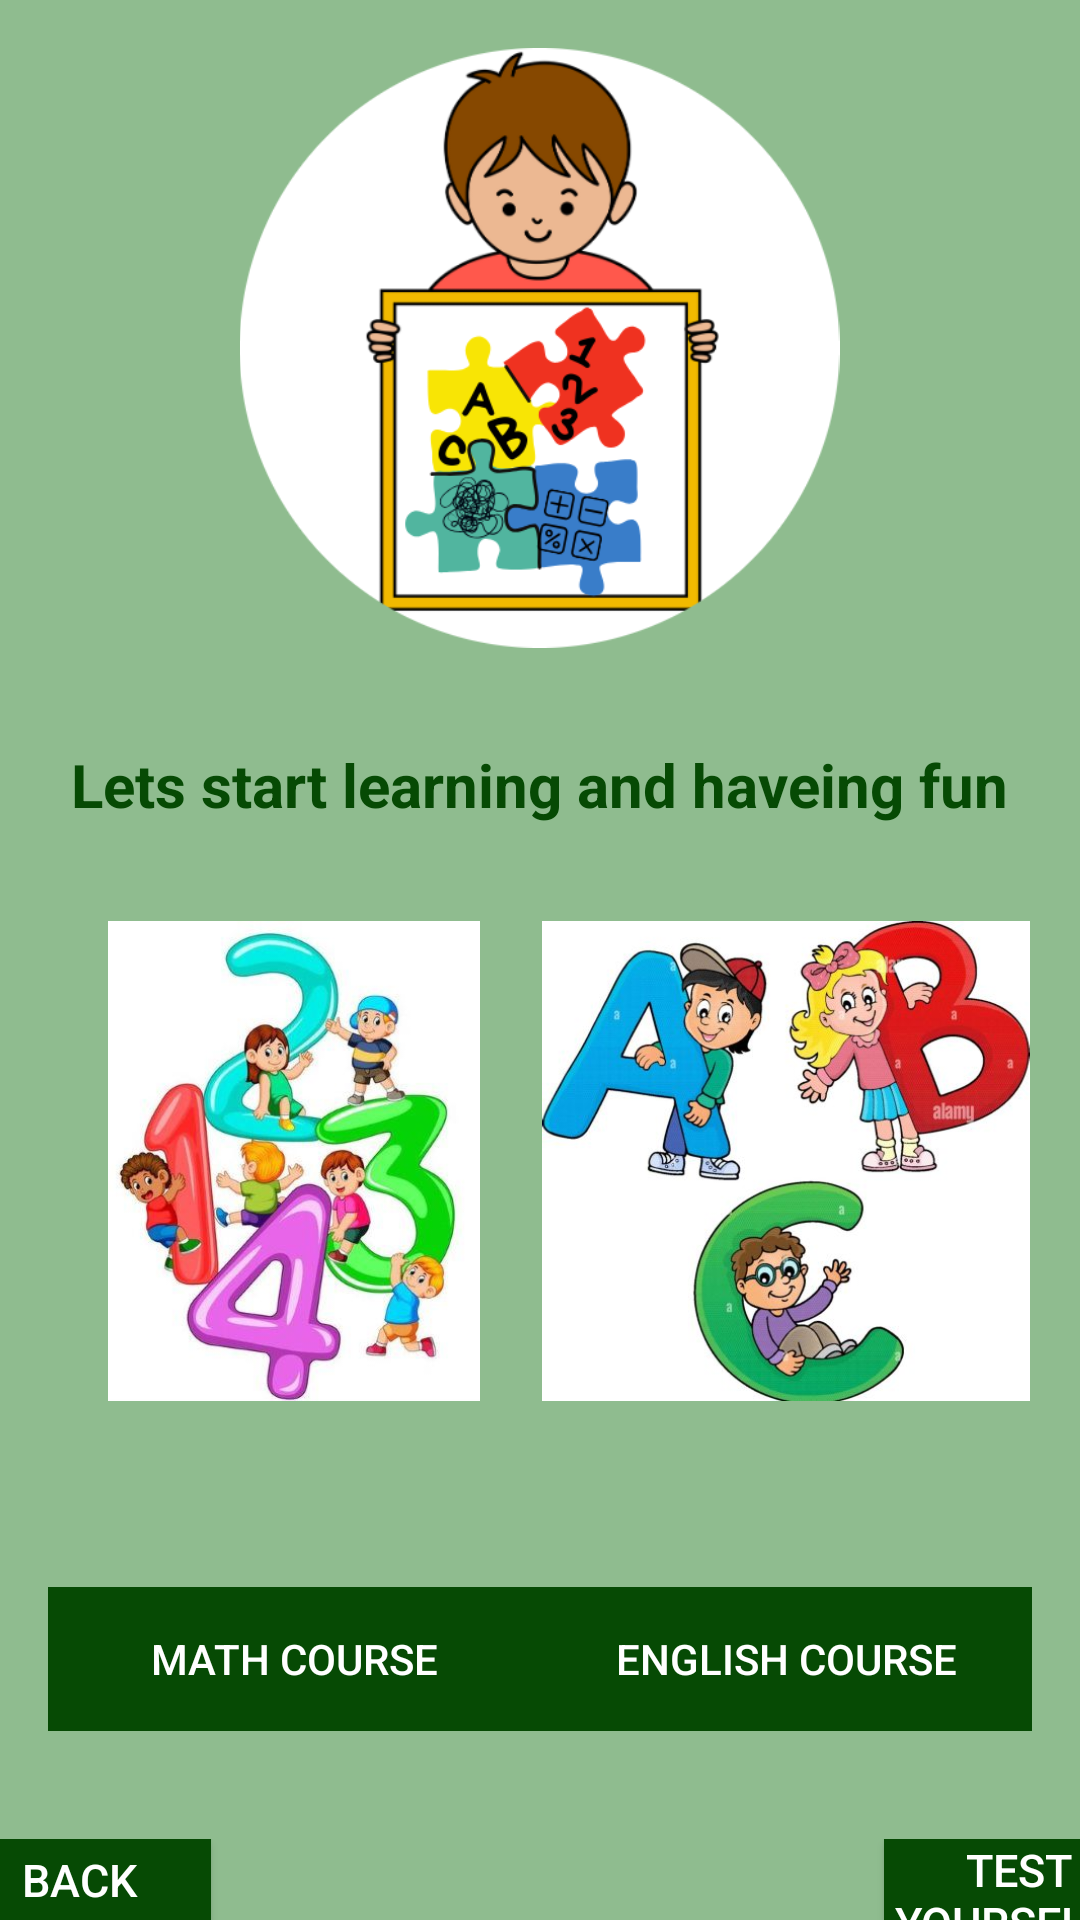

Produce the Android XML layout that renders to this screen, including the resource entries it uses.
<!-- AndroidManifest.xml: application theme Theme.Assignment1 -->
<!-- res/layout/activity_courses.xml -->
<?xml version="1.0" encoding="utf-8"?>
<TableLayout xmlns:android="http://schemas.android.com/apk/res/android"
    android:layout_width="match_parent"
    android:layout_height="match_parent"
    android:stretchColumns="*"
    android:background="@color/baby_green"
    >

    <TableRow
        android:layout_width="match_parent"
        android:layout_height="wrap_content"
        android:padding="16dp"
        android:gravity="center_horizontal">
        <ImageView
            android:id="@+id/logoImageView"
            android:layout_width="200dp"
            android:layout_height="200dp"
            android:src="@drawable/education"
            android:contentDescription="@string/logo_desc" />
    </TableRow>

    <TableRow
        android:layout_width="wrap_content"
        android:layout_height="wrap_content"
        android:padding="16dp"
        android:gravity="center_horizontal">
        <TextView
            android:text="Lets start learning and haveing fun"
            android:gravity="center_horizontal"
            android:textSize="20sp"
            android:textColor="@color/dark_green"
            android:textStyle="bold"
            />
    </TableRow>

    <TableRow
        android:layout_width="match_parent"
        android:layout_height="wrap_content"
        android:padding="16dp"
        android:gravity="center">
        <ImageView
            android:id="@+id/mathImageView"
            android:layout_width="0dp"
            android:layout_height="160dp"
            android:layout_weight="1"
            android:contentDescription="@string/math_description"

            android:src="@drawable/math" />


        <ImageView
            android:id="@+id/EnglishImageView"
            android:layout_width="0dp"
            android:layout_height="160dp"
            android:layout_weight="1"
            android:contentDescription="@string/english_description"

            android:src="@drawable/english"/>

    </TableRow>

    <TableRow
        android:layout_width="match_parent"
        android:layout_height="wrap_content"
        android:padding="16dp"
        android:layout_marginTop="30dp"
        android:gravity="center">
        <Button
            android:id="@+id/mathButton"
            android:layout_width="0dp"
            android:layout_height="wrap_content"
            android:background="@color/dark_green"
            android:textColor="@color/white"
            android:layout_weight="1"
            android:text="@string/math_course"/>
        <Button
            android:id="@+id/englishButton"
            android:layout_width="0dp"
            android:layout_height="wrap_content"
            android:background="@color/dark_green"
            android:textColor="@color/white"
            android:layout_weight="1"
            android:text="@string/english_course"/>
    </TableRow>

    <TableRow
        android:layout_width="wrap_content"
        android:layout_height="wrap_content"
        android:layout_marginTop="20dp"
        android:gravity="center_horizontal">

        <Button
            android:id="@+id/backButton"
            android:layout_width="wrap_content"
            android:layout_height="wrap_content"
            android:layout_gravity="start"
            android:background="@color/dark_green"
            android:textColor="@color/white"
            android:text="@string/back"
            android:textSize="15sp" />

        <Button
            android:id="@+id/test"
            android:layout_width="83dp"
            android:layout_height="wrap_content"
            android:layout_gravity="end"
            android:background="@color/dark_green"
            android:text="  Test   yourself "
            android:textColor="@color/white"
            android:textSize="15sp" />

    </TableRow>

</TableLayout>
<!-- resources referenced by this layout -->
<resources>
  <color name="baby_green">#8FBC8F</color>
  <color name="dark_green">#064A04</color>
  <color name="white">#FFFFFFFF</color>
  <!-- drawable education: png bitmap (drawable, 69107 bytes) -->
  <!-- drawable english: jpg bitmap (drawable, 42641 bytes) -->
  <!-- drawable math: jpg bitmap (drawable, 31464 bytes) -->
  <string name="back">Back</string>
  <string name="english_course">English course</string>
  <string name="english_description">English description</string>
  <string name="logo_desc">Logo</string>
  <string name="math_course">Math course</string>
  <string name="math_description">Math description</string>
  <style name="Theme.Assignment1" parent="Base.Theme.Assignment1" />
  <style name="Base.Theme.Assignment1" parent="Theme.AppCompat.DayNight.NoActionBar">
          <item name="colorSecondary">@color/dark_green</item>
      </style>
</resources>
